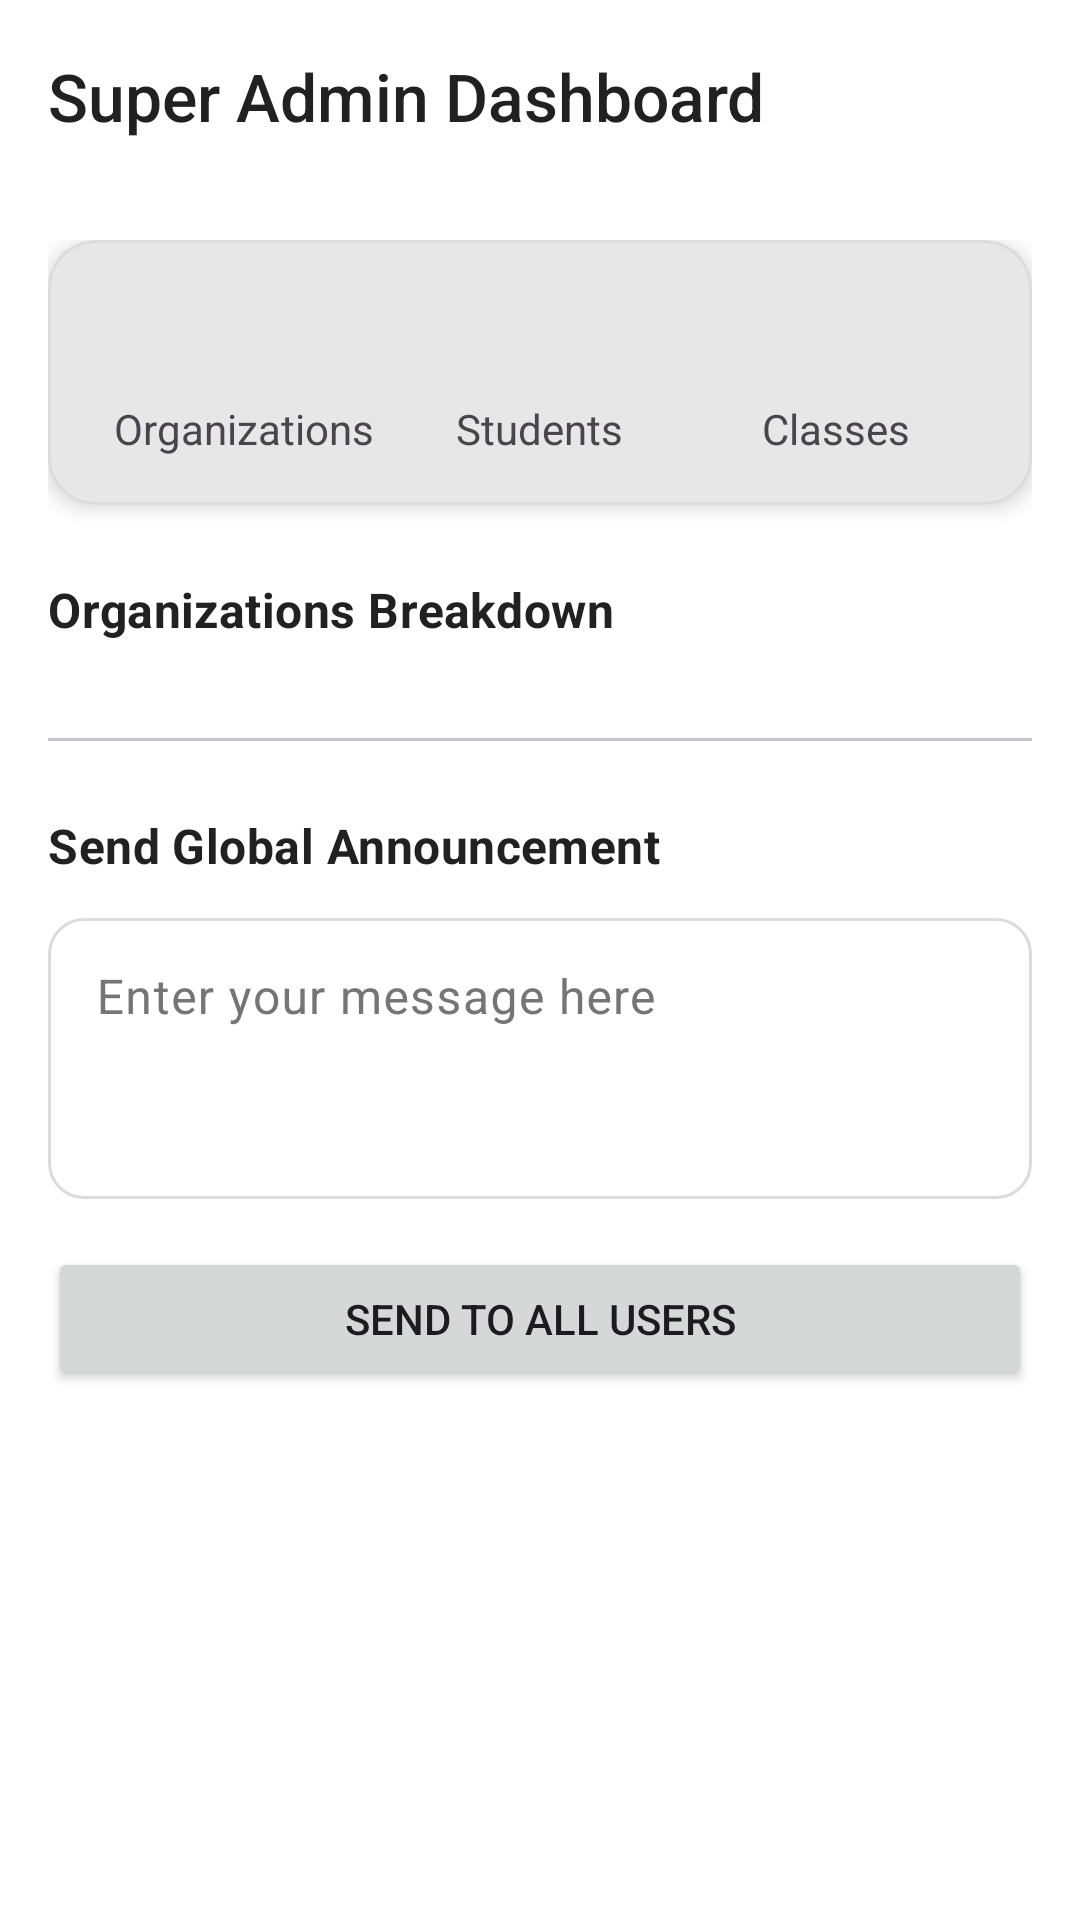

Here is an Android app screen rendered from its layout file. Give the layout XML and the strings, colors and styles it references.
<!-- AndroidManifest.xml: application theme Theme.Madarsa_Attendance.PureMonochrome -->
<!-- res/layout/activity_super_admin_dashboard.xml -->
<?xml version="1.0" encoding="utf-8"?>
<androidx.coordinatorlayout.widget.CoordinatorLayout xmlns:android="http://schemas.android.com/apk/res/android"
    xmlns:app="http://schemas.android.com/apk/res-auto"
    xmlns:tools="http://schemas.android.com/tools"
    android:layout_width="match_parent"
    android:layout_height="match_parent"
    android:fitsSystemWindows="true"
    tools:context=".SuperAdminDashboardActivity">

    
    <com.google.android.material.appbar.AppBarLayout
        android:id="@+id/app_bar_layout"
        android:layout_width="match_parent"
        android:layout_height="wrap_content"
        android:fitsSystemWindows="true">

        <com.google.android.material.appbar.MaterialToolbar
            android:id="@+id/toolbar"
            android:layout_width="match_parent"
            android:layout_height="?attr/actionBarSize"
            app:title="Super Admin Dashboard" />

    </com.google.android.material.appbar.AppBarLayout>
    

    <androidx.core.widget.NestedScrollView
        android:layout_width="match_parent"
        android:layout_height="match_parent"
        app:layout_behavior="@string/appbar_scrolling_view_behavior">

        <LinearLayout
            android:layout_width="match_parent"
            android:layout_height="wrap_content"
            android:orientation="vertical"
            android:padding="16dp">

            <com.google.android.material.card.MaterialCardView
                android:layout_width="match_parent"
                android:layout_height="wrap_content"
                app:cardElevation="4dp">

                <LinearLayout
                    android:layout_width="match_parent"
                    android:layout_height="wrap_content"
                    android:orientation="horizontal"
                    android:padding="16dp">

                    <LinearLayout
                        android:layout_width="0dp"
                        android:layout_height="wrap_content"
                        android:layout_weight="1"
                        android:gravity="center"
                        android:orientation="vertical">
                        <TextView
                            android:id="@+id/tv_total_orgs"
                            android:layout_width="wrap_content"
                            android:layout_height="wrap_content"
                            android:textAppearance="?attr/textAppearanceHeadlineMedium"
                            android:textColor="?attr/colorPrimary"
                            tools:text="--" />
                        <TextView
                            android:layout_width="wrap_content"
                            android:layout_height="wrap_content"
                            android:text="Organizations" />
                    </LinearLayout>

                    <LinearLayout
                        android:layout_width="0dp"
                        android:layout_height="wrap_content"
                        android:layout_weight="1"
                        android:gravity="center"
                        android:orientation="vertical">
                        <TextView
                            android:id="@+id/tv_total_students"
                            android:layout_width="wrap_content"
                            android:layout_height="wrap_content"
                            android:textAppearance="?attr/textAppearanceHeadlineMedium"
                            android:textColor="?attr/colorPrimary"
                            tools:text="--" />
                        <TextView
                            android:layout_width="wrap_content"
                            android:layout_height="wrap_content"
                            android:text="Students" />
                    </LinearLayout>

                    <LinearLayout
                        android:layout_width="0dp"
                        android:layout_height="wrap_content"
                        android:layout_weight="1"
                        android:gravity="center"
                        android:orientation="vertical">
                        <TextView
                            android:id="@+id/tv_total_teachers"
                            android:layout_width="wrap_content"
                            android:layout_height="wrap_content"
                            android:textAppearance="?attr/textAppearanceHeadlineMedium"
                            android:textColor="?attr/colorPrimary"
                            tools:text="--" />
                        <TextView
                            android:layout_width="wrap_content"
                            android:layout_height="wrap_content"
                            android:text="Classes" />
                    </LinearLayout>
                </LinearLayout>
            </com.google.android.material.card.MaterialCardView>

            <TextView
                android:layout_width="wrap_content"
                android:layout_height="wrap_content"
                android:layout_marginTop="24dp"
                android:text="Organizations Breakdown"
                android:textAppearance="?attr/textAppearanceTitleMedium" />

            <androidx.recyclerview.widget.RecyclerView
                android:id="@+id/rv_org_stats"
                android:layout_width="match_parent"
                android:layout_height="wrap_content"
                android:layout_marginTop="8dp"
                android:nestedScrollingEnabled="false"
                tools:itemCount="3"
                tools:listitem="@layout/item_organization_stat" />

            <com.google.android.material.divider.MaterialDivider
                android:layout_width="match_parent"
                android:layout_height="wrap_content"
                android:layout_marginVertical="24dp"/>

            <TextView
                android:layout_width="wrap_content"
                android:layout_height="wrap_content"
                android:text="Send Global Announcement"
                android:textAppearance="?attr/textAppearanceTitleMedium" />

            <com.google.android.material.textfield.TextInputLayout
                android:id="@+id/til_announcement"
                style="@style/Widget.Material3.TextInputLayout.OutlinedBox"
                android:layout_width="match_parent"
                android:layout_height="wrap_content"
                android:layout_marginTop="8dp"
                android:hint="Enter your message here">
                <com.google.android.material.textfield.TextInputEditText
                    android:id="@+id/et_announcement"
                    android:layout_width="match_parent"
                    android:layout_height="wrap_content"
                    android:gravity="top"
                    android:inputType="textMultiLine|textCapSentences"
                    android:minLines="3" />
            </com.google.android.material.textfield.TextInputLayout>

            <Button
                android:id="@+id/btn_send_announcement"
                android:layout_width="match_parent"
                android:layout_height="wrap_content"
                android:layout_marginTop="16dp"
                android:text="Send to All Users" />

        </LinearLayout>
    </androidx.core.widget.NestedScrollView>

    <ProgressBar
        android:id="@+id/progress_bar"
        android:layout_width="wrap_content"
        android:layout_height="wrap_content"
        android:layout_gravity="center"
        android:visibility="gone"/>

</androidx.coordinatorlayout.widget.CoordinatorLayout>
<!-- res/layout/item_organization_stat.xml (included above) -->
<?xml version="1.0" encoding="utf-8"?>
<com.google.android.material.card.MaterialCardView xmlns:android="http://schemas.android.com/apk/res/android"
    xmlns:app="http://schemas.android.com/apk/res-auto"
    xmlns:tools="http://schemas.android.com/tools"
    android:layout_width="match_parent"
    android:layout_height="wrap_content"
    android:layout_marginVertical="4dp">

    <LinearLayout
        android:layout_width="match_parent"
        android:layout_height="wrap_content"
        android:orientation="vertical"
        android:padding="16dp">

        <TextView
            android:id="@+id/tv_org_name"
            android:layout_width="wrap_content"
            android:layout_height="wrap_content"
            android:textAppearance="?attr/textAppearanceTitleMedium"
            tools:text="Madarsa Aisha Siddiqa" />

        <LinearLayout
            android:layout_width="match_parent"
            android:layout_height="wrap_content"
            android:layout_marginTop="8dp"
            android:orientation="horizontal">

            <TextView
                android:id="@+id/tv_student_count"
                android:layout_width="0dp"
                android:layout_height="wrap_content"
                android:layout_weight="1"
                android:drawableStart="@drawable/ic_school"
                android:drawablePadding="8dp"
                android:gravity="center_vertical"
                tools:text="55 Students" />

            <TextView
                android:id="@+id/tv_teacher_count"
                android:layout_width="0dp"
                android:layout_height="wrap_content"
                android:layout_weight="1"
                android:drawableStart="@drawable/ic_manage_teachers"
                android:drawablePadding="8dp"
                android:gravity="center_vertical"
                tools:text="8 Classes" />
        </LinearLayout>
    </LinearLayout>
</com.google.android.material.card.MaterialCardView>
<!-- resources referenced by this layout -->
<resources>
  <style name="Theme.Madarsa_Attendance.PureMonochrome" parent="Base.Theme.Madarsa_Attendance.PureMonochrome" />
  <color name="bw_theme_primary">@color/mono_palette_black</color>
  <color name="bw_theme_onPrimary">@color/mono_palette_white</color>
  <color name="mono_palette_grey_dark_text">#FF212121</color>
  <color name="mono_palette_white">#FFFFFFFF</color>
  <color name="mono_palette_background_subtle_variant">#FFF0F0F0</color>
  <color name="mono_palette_grey_primary_text">#FF212121</color>
  <color name="mono_palette_grey_medium_text">#9E9E9E</color>
  <color name="mono_palette_black">#FF000000</color>
  <color name="bw_theme_error">@color/mono_palette_error</color>
  <color name="bw_theme_onError">@color/mono_palette_on_error</color>
  <color name="bw_theme_background">@color/mono_palette_white</color>
  <color name="bw_theme_onBackground">@color/mono_palette_grey_primary_text</color>
  <color name="bw_theme_surface">@color/mono_palette_white</color>
  <color name="bw_theme_onSurface">@color/mono_palette_grey_primary_text</color>
  <color name="bw_theme_surface_variant">@color/mono_palette_background_subtle</color>
  <color name="bw_theme_onSurfaceVariant">@color/mono_palette_grey_secondary_text</color>
  <color name="bw_theme_outline">@color/mono_palette_grey_borders</color>
  <style name="TextAppearance.App.PureMonochrome.TitleLarge" parent="TextAppearance.Material3.TitleLarge">
          <item name="android:textColor">?attr/colorOnSurface</item>
          <item name="fontFamily">sans-serif-medium</item>
      </style>
  <style name="TextAppearance.App.PureMonochrome.BodyLarge" parent="TextAppearance.Material3.BodyLarge">
          <item name="android:textColor">?attr/colorOnSurfaceVariant</item>
          <item name="fontFamily">sans-serif</item>
      </style>
  <style name="TextAppearance.App.PureMonochrome.BodyMedium" parent="TextAppearance.Material3.BodyMedium">
          <item name="android:textColor">?attr/colorOnSurfaceVariant</item>
          <item name="fontFamily">sans-serif</item>
      </style>
  <style name="TextAppearance.App.PureMonochrome.LabelLarge" parent="TextAppearance.Material3.LabelLarge">
          <item name="android:textColor">?attr/colorPrimary</item>
      </style>
  <style name="TextAppearance.App.PureMonochrome.Caption" parent="TextAppearance.Material3.ActionBar.Subtitle">
          <item name="android:textColor">?attr/colorOnSurfaceVariant</item>
          <item name="fontFamily">sans-serif</item>
      </style>
  <style name="Widget.App.Button.Dialog.PureMonochrome.Positive" parent="Widget.Material3.Button.TextButton.Dialog">
          <item name="android:textColor">@color/bw_theme_primary</item>
      </style>
  <style name="Widget.App.Button.Dialog.PureMonochrome.Negative" parent="Widget.Material3.Button.TextButton.Dialog">
          <item name="android:textColor">@color/mono_palette_grey_secondary_text</item>
      </style>
  <style name="Widget.App.Button.Dialog.PureMonochrome.Neutral" parent="Widget.Material3.Button.TextButton.Dialog">
          <item name="android:textColor">@color/mono_palette_grey_secondary_text</item>
      </style>
  <color name="mono_palette_error">#B00020</color>
  <color name="mono_palette_on_error">#FFFFFFFF</color>
  <color name="mono_palette_background_subtle">#F5F5F5</color>
  <color name="mono_palette_grey_secondary_text">#FF757575</color>
  <color name="mono_palette_grey_borders">#FFDCDCDC</color>
  <color name="bw_ripple_color">#1F000000</color>
  <style name="MaterialAlertDialog.App.Title.Text.Monochrome" parent="MaterialAlertDialog.Material3.Title.Text">
          <item name="android:textColor">@color/bw_theme_onSurface</item>
      </style>
  <style name="MaterialAlertDialog.App.Body.Text.Monochrome" parent="MaterialAlertDialog.Material3.Body.Text">
          <item name="android:textColor">@color/mono_palette_grey_secondary_text</item>
      </style>
</resources>
